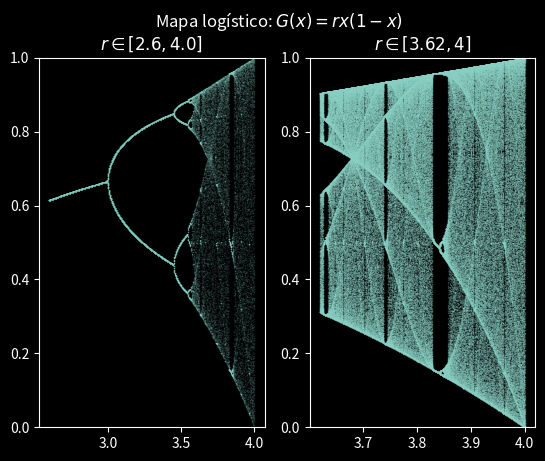

Reproduce this figure in Python.
import matplotlib.pyplot as plt
import numpy as np

plt.style.use('dark_background')


def logistic_map(x: float, r: float):
    """
    Umas observações interessantes sobre mapa logístico:
    https://blbadger.github.io/logistic-map.html
    """
    return x * r * (1 - x)


def simulate(x0, rate_span: np.ndarray):
    _x = []
    _y = []
    for r in rate_span:
        x = x0
        for _ in range(500):
            x = logistic_map(x, r)

        for i in range(100):
            x = logistic_map(x, r)
            _x.append(r)
            _y.append(x)
    return _x, _y


def plot_r(
    ax,
    r_inicio: float = 0,
    r_fim: float = 4,
    markersize: float = 0.013,
    rate_samples=1000,
) -> None:
    x0 = 0.4
    r_span = np.linspace(r_inicio, r_fim, rate_samples)
    x, y = simulate(x0, r_span)
    ax.set_title(f'$r \in [{r_inicio}, {r_fim}]$')
    ax.set_ylim((0, 1))
    ax.plot(x, y, '^', alpha=0.4, markersize=markersize)
    return


# fig, (ax1, ax2, ax3) = plt.subplots(1, 3)
fig, (ax1, ax2) = plt.subplots(1, 2)
fig.suptitle('Mapa logístico: $G(x) = rx(1-x)$')

r_inicio = 2.6
r_fim = 4.0
plot_r(ax1, r_inicio, r_fim, markersize=0.05)

r_inicio = 3.62
r_fim = 4
plot_r(ax2, r_inicio, r_fim, markersize=0.1, rate_samples=4000)

# r_inicio = 3.82
# r_fim = 3.86
# plotar(ax3, r_inicio, r_fim, markersize=0.1)

# r_inicio = 3.5
# r_fim = 5
# x0 = 0.4
# r_amostras = 4000
# r_intervalo = np.linspace(r_inicio, r_fim, r_amostras)
# x, y = simular(x0, r_intervalo)
# plt.title(f'$r \in [{r_inicio}, {r_fim}]$')
# plt.plot(x, y, '^', alpha=0.4, markersize=0.13)

plt.show()
